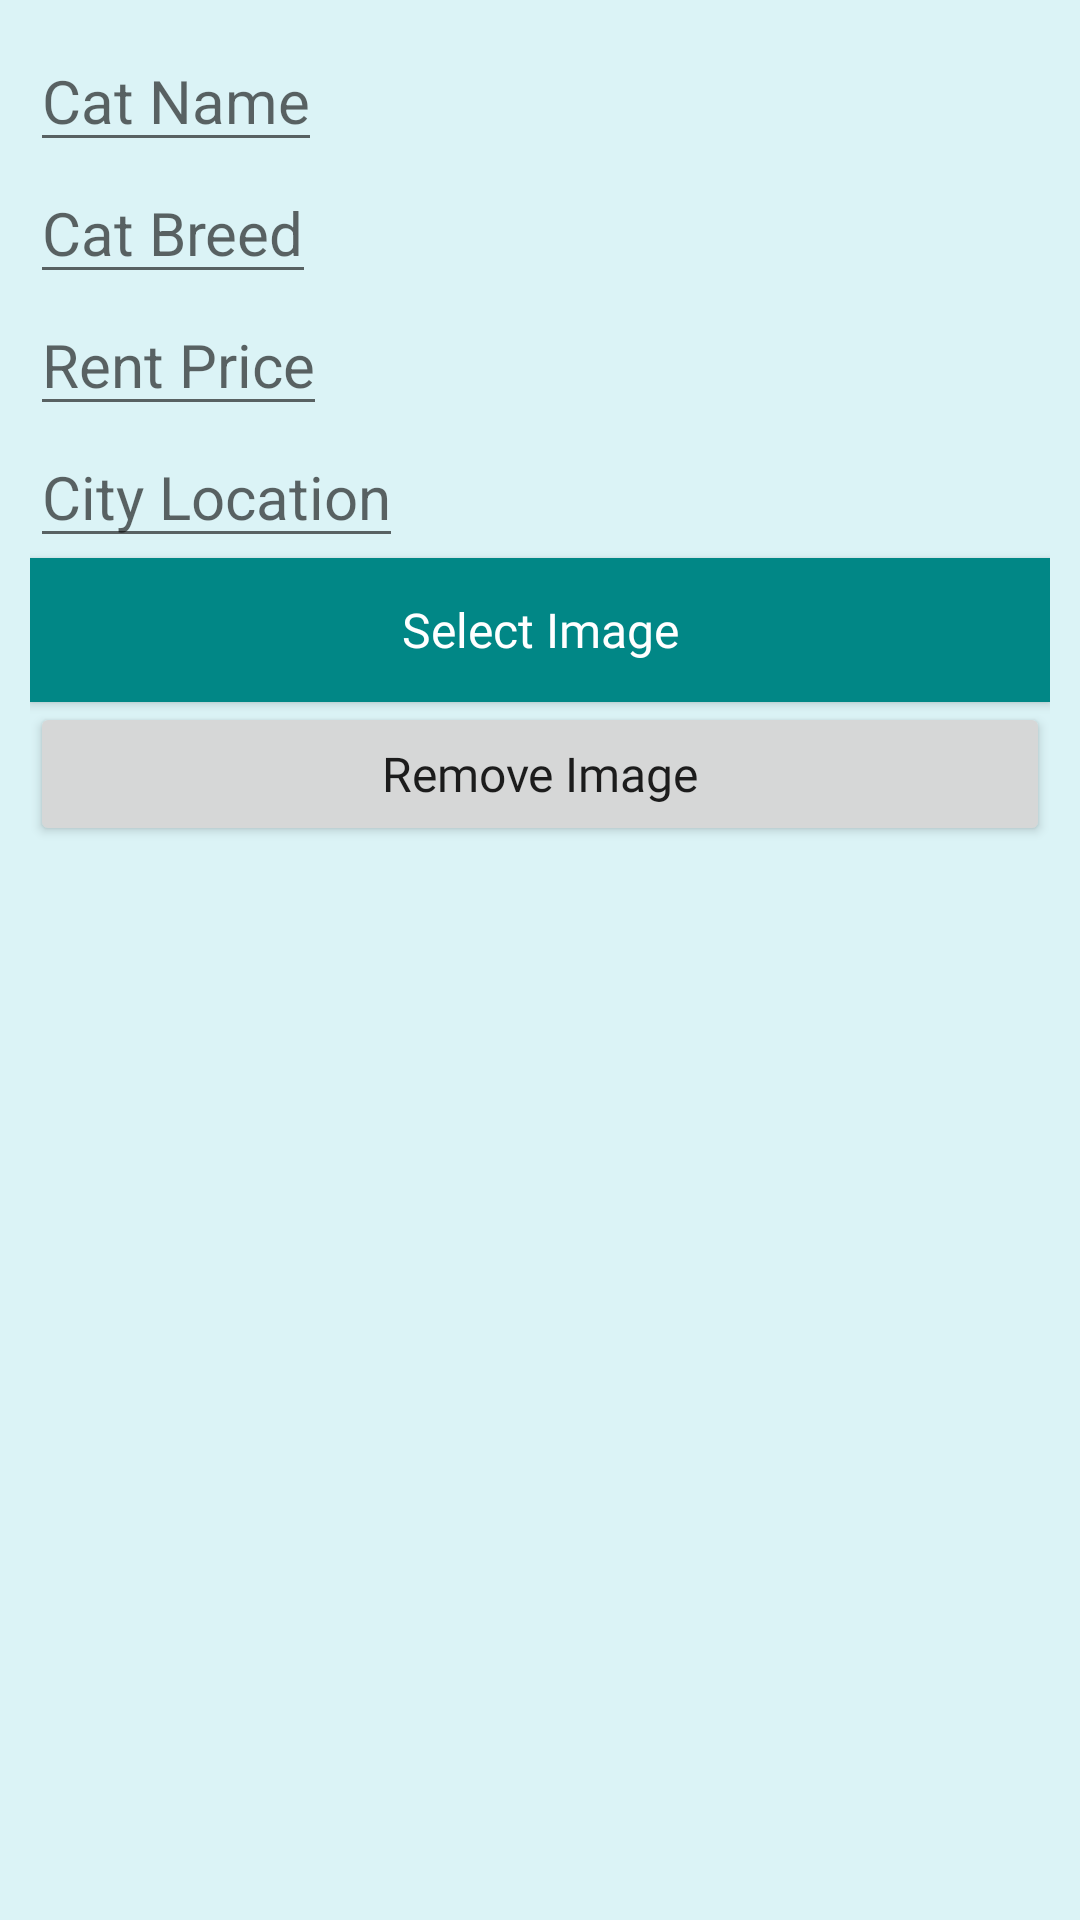

Here is an Android app screen rendered from its layout file. Give the layout XML and the strings, colors and styles it references.
<!-- AndroidManifest.xml: application theme Theme.CatRental -->
<!-- res/layout/update_cat_dialog.xml -->
<?xml version="1.0" encoding="utf-8"?>
<LinearLayout xmlns:android="http://schemas.android.com/apk/res/android"
    xmlns:app="http://schemas.android.com/apk/res-auto"
    android:layout_width="match_parent"
    android:layout_height="match_parent"
    android:background="@color/light_blue"
    android:orientation="vertical"
    android:padding="10sp">

    <LinearLayout
        android:layout_width="match_parent"
        android:layout_height="wrap_content"
        android:gravity="center">

        <ImageView
            android:id="@+id/newCatImage"
            android:layout_width="200sp"
            android:layout_height="200sp"
            android:visibility="gone"
            app:srcCompat="@drawable/cat_logo" />
    </LinearLayout>

    <EditText
        android:id="@+id/etNewCatName"
        android:layout_width="wrap_content"
        android:layout_height="wrap_content"
        android:hint="Cat Name"
        android:textSize="20sp" />

    <EditText
        android:id="@+id/etNewCatBreed"
        android:layout_width="wrap_content"
        android:layout_height="wrap_content"
        android:hint="Cat Breed"
        android:textSize="20sp" />

    <EditText
        android:id="@+id/etNewCatPrice"
        android:layout_width="wrap_content"
        android:layout_height="wrap_content"
        android:hint="Rent Price"
        android:textSize="20sp" />

    <EditText
        android:id="@+id/etNewCatCity"
        android:layout_width="wrap_content"
        android:layout_height="wrap_content"
        android:hint="City Location"
        android:textSize="20sp" />

    <Button
        android:id="@+id/uploadButton"
        android:layout_width="match_parent"
        android:layout_height="wrap_content"
        android:background="@color/teal_700"
        android:fontFamily="@font/aclonica"
        android:inputType="textCapSentences"
        android:text="Select Image"
        android:textColor="@color/white_text_color"
        android:textSize="16sp" />

    <Button
        android:id="@+id/removeImage"
        android:layout_width="match_parent"
        android:layout_height="wrap_content"
        android:fontFamily="@font/aclonica"
        android:inputType="textCapSentences"
        android:text="Remove Image"
        android:textSize="16sp" />

</LinearLayout>
<!-- resources referenced by this layout -->
<resources>
  <color name="light_blue">#2000BCD4</color>
  <color name="teal_700">#FF018786</color>
  <color name="white_text_color">#FFFFFF</color>
  <!-- drawable cat_logo: png bitmap (drawable, 73866 bytes) -->
  <style name="Theme.CatRental" parent="Theme.MaterialComponents.DayNight.NoActionBar.Bridge">
          
          <item name="colorPrimary">@color/purple_500</item>
          <item name="colorPrimaryVariant">@color/purple_700</item>
          <item name="colorOnPrimary">@color/white</item>
          
          <item name="colorSecondary">@color/teal_200</item>
          <item name="colorSecondaryVariant">@color/teal_700</item>
          <item name="colorOnSecondary">@color/black</item>
          
          <item name="android:statusBarColor">?attr/colorPrimaryVariant</item>
          
      </style>
  <color name="purple_500">#FF6200EE</color>
  <color name="purple_700">#FF3700B3</color>
  <color name="white">#FFFFFFFF</color>
  <color name="teal_200">#FF03DAC5</color>
  <color name="black">#FF000000</color>
</resources>
